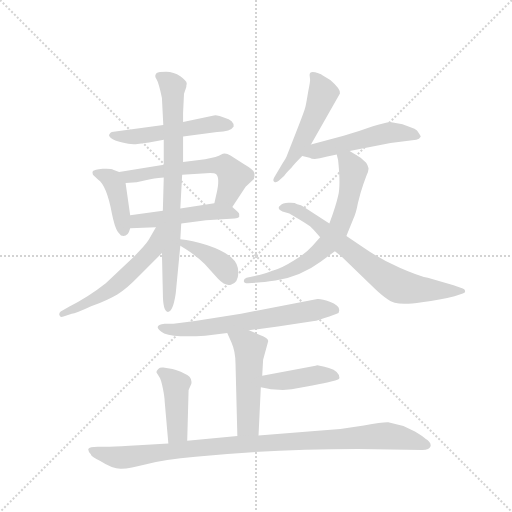
t = 0.00 s
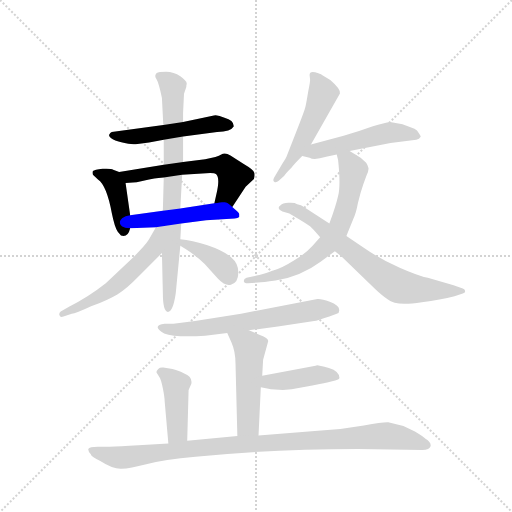
t = 2.27 s
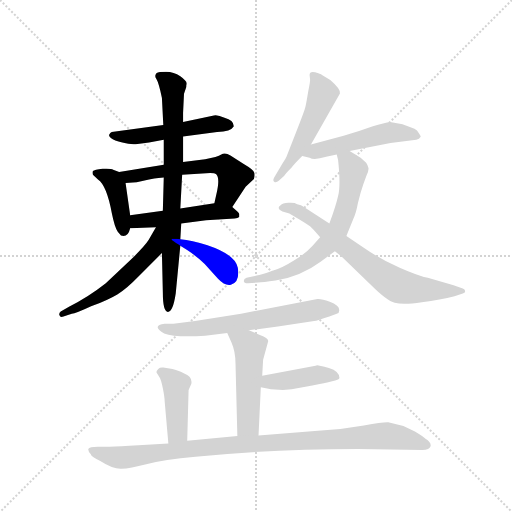
t = 4.54 s
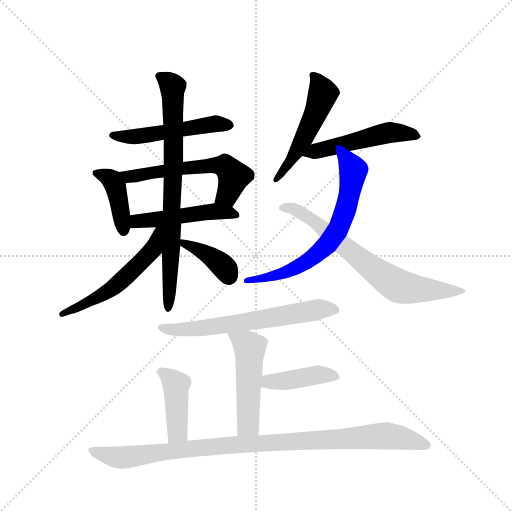
t = 6.81 s
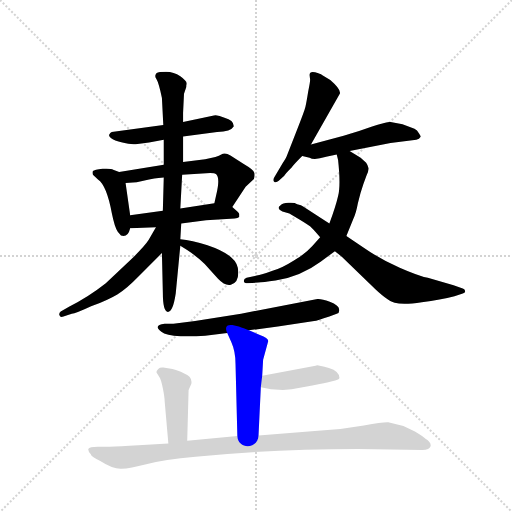
t = 9.08 s
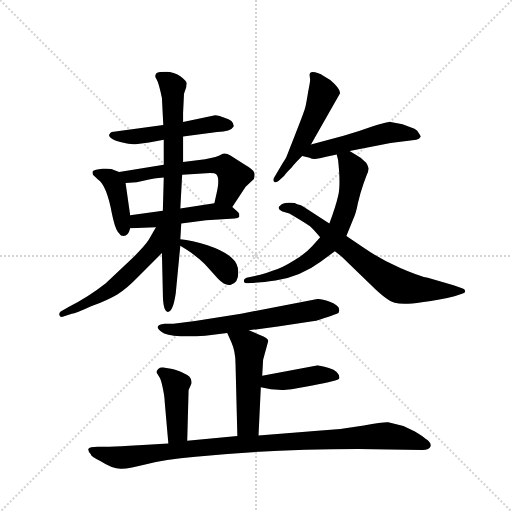
t = 11.35 s

The animated SVG that drew these frames (rendered in a browser with its animation timeline set to each time). Animation: 16 CSS @keyframes rules; one cycle of 11.35 s.

<svg version="1.1" viewBox="0 0 1024 1024" xmlns="http://www.w3.org/2000/svg">
  <g stroke="lightgray" stroke-dasharray="1,1" stroke-width="1" transform="scale(4, 4)">
    <line x1="0" y1="0" x2="256" y2="256"></line>
    <line x1="256" y1="0" x2="0" y2="256"></line>
    <line x1="128" y1="0" x2="128" y2="256"></line>
    <line x1="0" y1="128" x2="256" y2="128"></line>
  </g>
  <g transform="scale(0.92, -0.92) translate(60, -900)">
    <style type="text/css">
      
        @keyframes keyframes0 {
          from {
            stroke: blue;
            stroke-dashoffset: 513;
            stroke-width: 128;
          }
          63% {
            animation-timing-function: step-end;
            stroke: blue;
            stroke-dashoffset: 0;
            stroke-width: 128;
          }
          to {
            stroke: black;
            stroke-width: 1024;
          }
        }
        #make-me-a-hanzi-animation-0 {
          animation: keyframes0 0.66748046875s both;
          animation-delay: 0s;
          animation-timing-function: linear;
        }
      
        @keyframes keyframes1 {
          from {
            stroke: blue;
            stroke-dashoffset: 407;
            stroke-width: 128;
          }
          57% {
            animation-timing-function: step-end;
            stroke: blue;
            stroke-dashoffset: 0;
            stroke-width: 128;
          }
          to {
            stroke: black;
            stroke-width: 1024;
          }
        }
        #make-me-a-hanzi-animation-1 {
          animation: keyframes1 0.5812174479166666s both;
          animation-delay: 0.66748046875s;
          animation-timing-function: linear;
        }
      
        @keyframes keyframes2 {
          from {
            stroke: blue;
            stroke-dashoffset: 578;
            stroke-width: 128;
          }
          65% {
            animation-timing-function: step-end;
            stroke: blue;
            stroke-dashoffset: 0;
            stroke-width: 128;
          }
          to {
            stroke: black;
            stroke-width: 1024;
          }
        }
        #make-me-a-hanzi-animation-2 {
          animation: keyframes2 0.7203776041666666s both;
          animation-delay: 1.2486979166666665s;
          animation-timing-function: linear;
        }
      
        @keyframes keyframes3 {
          from {
            stroke: blue;
            stroke-dashoffset: 486;
            stroke-width: 128;
          }
          61% {
            animation-timing-function: step-end;
            stroke: blue;
            stroke-dashoffset: 0;
            stroke-width: 128;
          }
          to {
            stroke: black;
            stroke-width: 1024;
          }
        }
        #make-me-a-hanzi-animation-3 {
          animation: keyframes3 0.6455078125s both;
          animation-delay: 1.969075520833333s;
          animation-timing-function: linear;
        }
      
        @keyframes keyframes4 {
          from {
            stroke: blue;
            stroke-dashoffset: 777;
            stroke-width: 128;
          }
          72% {
            animation-timing-function: step-end;
            stroke: blue;
            stroke-dashoffset: 0;
            stroke-width: 128;
          }
          to {
            stroke: black;
            stroke-width: 1024;
          }
        }
        #make-me-a-hanzi-animation-4 {
          animation: keyframes4 0.88232421875s both;
          animation-delay: 2.614583333333333s;
          animation-timing-function: linear;
        }
      
        @keyframes keyframes5 {
          from {
            stroke: blue;
            stroke-dashoffset: 547;
            stroke-width: 128;
          }
          64% {
            animation-timing-function: step-end;
            stroke: blue;
            stroke-dashoffset: 0;
            stroke-width: 128;
          }
          to {
            stroke: black;
            stroke-width: 1024;
          }
        }
        #make-me-a-hanzi-animation-5 {
          animation: keyframes5 0.6951497395833334s both;
          animation-delay: 3.496907552083333s;
          animation-timing-function: linear;
        }
      
        @keyframes keyframes6 {
          from {
            stroke: blue;
            stroke-dashoffset: 383;
            stroke-width: 128;
          }
          55% {
            animation-timing-function: step-end;
            stroke: blue;
            stroke-dashoffset: 0;
            stroke-width: 128;
          }
          to {
            stroke: black;
            stroke-width: 1024;
          }
        }
        #make-me-a-hanzi-animation-6 {
          animation: keyframes6 0.5616861979166666s both;
          animation-delay: 4.192057291666666s;
          animation-timing-function: linear;
        }
      
        @keyframes keyframes7 {
          from {
            stroke: blue;
            stroke-dashoffset: 512;
            stroke-width: 128;
          }
          63% {
            animation-timing-function: step-end;
            stroke: blue;
            stroke-dashoffset: 0;
            stroke-width: 128;
          }
          to {
            stroke: black;
            stroke-width: 1024;
          }
        }
        #make-me-a-hanzi-animation-7 {
          animation: keyframes7 0.6666666666666666s both;
          animation-delay: 4.753743489583333s;
          animation-timing-function: linear;
        }
      
        @keyframes keyframes8 {
          from {
            stroke: blue;
            stroke-dashoffset: 505;
            stroke-width: 128;
          }
          62% {
            animation-timing-function: step-end;
            stroke: blue;
            stroke-dashoffset: 0;
            stroke-width: 128;
          }
          to {
            stroke: black;
            stroke-width: 1024;
          }
        }
        #make-me-a-hanzi-animation-8 {
          animation: keyframes8 0.6609700520833334s both;
          animation-delay: 5.42041015625s;
          animation-timing-function: linear;
        }
      
        @keyframes keyframes9 {
          from {
            stroke: blue;
            stroke-dashoffset: 666;
            stroke-width: 128;
          }
          68% {
            animation-timing-function: step-end;
            stroke: blue;
            stroke-dashoffset: 0;
            stroke-width: 128;
          }
          to {
            stroke: black;
            stroke-width: 1024;
          }
        }
        #make-me-a-hanzi-animation-9 {
          animation: keyframes9 0.7919921875s both;
          animation-delay: 6.081380208333333s;
          animation-timing-function: linear;
        }
      
        @keyframes keyframes10 {
          from {
            stroke: blue;
            stroke-dashoffset: 701;
            stroke-width: 128;
          }
          70% {
            animation-timing-function: step-end;
            stroke: blue;
            stroke-dashoffset: 0;
            stroke-width: 128;
          }
          to {
            stroke: black;
            stroke-width: 1024;
          }
        }
        #make-me-a-hanzi-animation-10 {
          animation: keyframes10 0.8204752604166666s both;
          animation-delay: 6.873372395833333s;
          animation-timing-function: linear;
        }
      
        @keyframes keyframes11 {
          from {
            stroke: blue;
            stroke-dashoffset: 633;
            stroke-width: 128;
          }
          67% {
            animation-timing-function: step-end;
            stroke: blue;
            stroke-dashoffset: 0;
            stroke-width: 128;
          }
          to {
            stroke: black;
            stroke-width: 1024;
          }
        }
        #make-me-a-hanzi-animation-11 {
          animation: keyframes11 0.76513671875s both;
          animation-delay: 7.69384765625s;
          animation-timing-function: linear;
        }
      
        @keyframes keyframes12 {
          from {
            stroke: blue;
            stroke-dashoffset: 498;
            stroke-width: 128;
          }
          62% {
            animation-timing-function: step-end;
            stroke: blue;
            stroke-dashoffset: 0;
            stroke-width: 128;
          }
          to {
            stroke: black;
            stroke-width: 1024;
          }
        }
        #make-me-a-hanzi-animation-12 {
          animation: keyframes12 0.6552734375s both;
          animation-delay: 8.458984375s;
          animation-timing-function: linear;
        }
      
        @keyframes keyframes13 {
          from {
            stroke: blue;
            stroke-dashoffset: 415;
            stroke-width: 128;
          }
          57% {
            animation-timing-function: step-end;
            stroke: blue;
            stroke-dashoffset: 0;
            stroke-width: 128;
          }
          to {
            stroke: black;
            stroke-width: 1024;
          }
        }
        #make-me-a-hanzi-animation-13 {
          animation: keyframes13 0.5877278645833334s both;
          animation-delay: 9.1142578125s;
          animation-timing-function: linear;
        }
      
        @keyframes keyframes14 {
          from {
            stroke: blue;
            stroke-dashoffset: 422;
            stroke-width: 128;
          }
          58% {
            animation-timing-function: step-end;
            stroke: blue;
            stroke-dashoffset: 0;
            stroke-width: 128;
          }
          to {
            stroke: black;
            stroke-width: 1024;
          }
        }
        #make-me-a-hanzi-animation-14 {
          animation: keyframes14 0.5934244791666666s both;
          animation-delay: 9.701985677083334s;
          animation-timing-function: linear;
        }
      
        @keyframes keyframes15 {
          from {
            stroke: blue;
            stroke-dashoffset: 991;
            stroke-width: 128;
          }
          76% {
            animation-timing-function: step-end;
            stroke: blue;
            stroke-dashoffset: 0;
            stroke-width: 128;
          }
          to {
            stroke: black;
            stroke-width: 1024;
          }
        }
        #make-me-a-hanzi-animation-15 {
          animation: keyframes15 1.0564778645833333s both;
          animation-delay: 10.29541015625s;
          animation-timing-function: linear;
        }
      
    </style>
    
      <path d="M 295 628 L 183 613 Q 179 611 178 608 Q 175 605 181 600 Q 188 594 206 590 Q 225 585 239 587 L 264 590 L 296 596 L 338 603 L 412 613 Q 442 614 448 625 Q 449 638 428 644 Q 413 651 405 649 L 338 635 L 295 628 Z" fill="lightgray"></path>
    
      <path d="M 199 526 L 186 531 Q 182 534 163 533 Q 145 531 142 528 Q 140 525 142 520 L 153 510 Q 172 497 183 437 Q 189 407 196 396 L 203 388 Q 218 383 223 404 L 223 432 L 213 502 C 210 522 210 522 199 526 Z" fill="lightgray"></path>
    
      <path d="M 296 542 L 199 526 C 169 521 183 500 213 502 L 237 504 L 264 510 Q 289 514 296 514 L 336 520 L 397 524 Q 407 524 410 521 Q 419 512 410 476 L 406 458 C 399 429 428 425 445 450 L 474 494 L 492 511 Q 494 517 493 524 Q 493 530 469 544 L 441 562 Q 429 569 421 564 Q 413 558 386 554 L 338 548 L 296 542 Z" fill="lightgray"></path>
    
      <path d="M 223 404 L 279 406 L 334 414 L 388 421 L 450 425 Q 457 425 460 428 L 460 434 Q 461 435 456 440 L 445 450 C 432 462 432 462 406 458 L 332 447 L 294 442 L 223 432 C 193 428 193 403 223 404 Z" fill="lightgray"></path>
    
      <path d="M 340 696 L 345 711 Q 345 715 346 718 Q 346 724 332 734 Q 318 744 301 744 Q 285 744 280 741 Q 275 735 280 728 Q 285 720 292 687 L 295 628 L 296 596 L 296 542 L 296 514 L 294 442 L 292 350 L 294 264 Q 294 222 305 222 Q 316 222 322 262 L 332 366 L 332 380 L 334 414 L 332 447 L 336 520 L 338 548 L 338 603 L 338 635 L 338 655 L 340 696 Z" fill="lightgray"></path>
    
      <path d="M 279 406 L 263 378 Q 254 364 223 334 L 170 284 Q 132 254 90 233 L 72 223 Q 68 220 69 215 Q 71 209 78 212 L 96 218 Q 104 218 138 234 Q 175 248 195 260 Q 215 272 241 299 L 292 350 C 350 408 294 432 279 406 Z" fill="lightgray"></path>
    
      <path d="M 332 366 L 346 357 Q 369 342 385 326 L 414 294 Q 429 278 442 281 Q 462 287 457 318 Q 451 347 391 367 Q 357 378 332 380 C 306 382 307 382 332 366 Z" fill="lightgray"></path>
    
      <path d="M 613 737 L 614 728 Q 615 725 610 701 Q 606 676 604 668 Q 602 659 583 611 L 563 560 Q 561 555 555 546 L 537 516 Q 532 508 536 505 Q 540 502 546 507 L 558 518 Q 558 520 574 536 Q 578 542 597 561 L 616 586 L 679 697 Q 681 706 658 726 L 640 737 Q 637 740 625 743 Q 613 746 613 737 Z" fill="lightgray"></path>
    
      <path d="M 597 561 L 613 557 Q 623 551 649 559 L 672 564 L 700 572 L 789 589 L 845 596 Q 852 597 854 602 Q 856 603 851 610 Q 847 617 841 620 L 815 630 L 788 635 Q 777 634 749 625 Q 722 615 687 605 L 616 586 C 587 578 568 568 597 561 Z" fill="lightgray"></path>
    
      <path d="M 672 564 L 675 552 Q 681 496 675 474 Q 670 452 656 414 L 636 384 L 619 365 Q 605 349 578 333 Q 551 316 534 312 Q 507 302 498 301 L 476 296 Q 470 294 470 289 Q 470 284 479 284 L 501 286 Q 511 286 539 290 Q 594 299 637 331 L 668 354 L 693 387 L 708 424 Q 714 436 718 458 Q 723 480 730 500 L 737 519 Q 742 529 741 535 Q 740 540 736 546 L 724 557 L 700 572 C 675 588 665 593 672 564 Z" fill="lightgray"></path>
    
      <path d="M 656 414 L 599 451 Q 596 454 586 456 Q 581 460 567 459 Q 554 458 550 454 Q 540 447 554 440 L 569 436 L 591 423 Q 609 412 614 408 Q 619 404 636 384 L 668 354 L 683 342 L 746 281 Q 781 246 798 242 Q 816 237 857 243 Q 898 248 928 256 L 946 262 Q 952 263 951 268 Q 950 272 946 273 L 926 280 L 870 296 Q 850 300 809 318 Q 769 335 730 362 L 693 387 L 656 414 Z" fill="lightgray"></path>
    
      <path d="M 481 182 L 544 190 L 623 202 Q 629 203 656 212 L 672 218 Q 679 219 677 228 Q 677 236 657 244 Q 638 251 630 250 L 464 218 L 364 202 L 317 196 L 298 196 Q 268 192 297 175 Q 320 166 386 170 L 434 176 L 481 182 Z" fill="lightgray"></path>
    
      <path d="M 510 83 L 512 118 L 523 158 Q 524 165 505 172 L 481 182 C 453 194 422 203 434 176 L 443 156 Q 452 136 452 109 L 456 -48 C 457 -78 501 -77 502 -47 L 507 58 L 510 83 Z" fill="lightgray"></path>
    
      <path d="M 626 105 L 510 83 C 481 77 477 63 507 58 L 529 54 L 555 52 L 574 54 L 619 62 Q 647 67 662 71 Q 677 74 678 78 Q 678 93 655 100 Q 633 106 630 106 Q 627 105 626 105 Z" fill="lightgray"></path>
    
      <path d="M 347 -58 L 350 52 L 356 66 Q 357 69 355 76 Q 353 82 347 85 L 333 92 Q 321 97 315 98 L 295 101 Q 288 102 284 98 Q 280 94 280 91 L 286 81 Q 290 76 294 56 Q 298 36 298 27 L 306 -64 C 309 -94 346 -88 347 -58 Z" fill="lightgray"></path>
    
      <path d="M 456 -48 L 347 -58 L 306 -64 L 241 -68 Q 199 -71 178 -71 L 153 -71 Q 134 -71 132 -76 Q 131 -80 137 -87 Q 139 -94 158 -102 Q 186 -120 204 -119 Q 223 -118 258 -109 Q 296 -99 365 -93 Q 532 -76 718 -76 L 858 -78 Q 874 -78 876 -70 Q 878 -62 865 -54 Q 862 -50 842 -38 L 817 -26 L 784 -18 Q 775 -17 731 -25 Q 687 -33 638 -36 L 502 -47 L 456 -48 Z" fill="lightgray"></path>
    
    
      <clipPath id="make-me-a-hanzi-clip-0">
        <path d="M 295 628 L 183 613 Q 179 611 178 608 Q 175 605 181 600 Q 188 594 206 590 Q 225 585 239 587 L 264 590 L 296 596 L 338 603 L 412 613 Q 442 614 448 625 Q 449 638 428 644 Q 413 651 405 649 L 338 635 L 295 628 Z"></path>
      </clipPath>
      <path clip-path="url(#make-me-a-hanzi-clip-0)" d="M 185 606 L 225 602 L 409 631 L 439 628" fill="none" id="make-me-a-hanzi-animation-0" stroke-dasharray="385 770" stroke-linecap="round"></path>
    
      <clipPath id="make-me-a-hanzi-clip-1">
        <path d="M 199 526 L 186 531 Q 182 534 163 533 Q 145 531 142 528 Q 140 525 142 520 L 153 510 Q 172 497 183 437 Q 189 407 196 396 L 203 388 Q 218 383 223 404 L 223 432 L 213 502 C 210 522 210 522 199 526 Z"></path>
      </clipPath>
      <path clip-path="url(#make-me-a-hanzi-clip-1)" d="M 148 524 L 171 517 L 190 497 L 208 399" fill="none" id="make-me-a-hanzi-animation-1" stroke-dasharray="279 558" stroke-linecap="round"></path>
    
      <clipPath id="make-me-a-hanzi-clip-2">
        <path d="M 296 542 L 199 526 C 169 521 183 500 213 502 L 237 504 L 264 510 Q 289 514 296 514 L 336 520 L 397 524 Q 407 524 410 521 Q 419 512 410 476 L 406 458 C 399 429 428 425 445 450 L 474 494 L 492 511 Q 494 517 493 524 Q 493 530 469 544 L 441 562 Q 429 569 421 564 Q 413 558 386 554 L 338 548 L 296 542 Z"></path>
      </clipPath>
      <path clip-path="url(#make-me-a-hanzi-clip-2)" d="M 207 522 L 230 517 L 397 541 L 432 537 L 448 517 L 434 477 L 413 461" fill="none" id="make-me-a-hanzi-animation-2" stroke-dasharray="450 900" stroke-linecap="round"></path>
    
      <clipPath id="make-me-a-hanzi-clip-3">
        <path d="M 223 404 L 279 406 L 334 414 L 388 421 L 450 425 Q 457 425 460 428 L 460 434 Q 461 435 456 440 L 445 450 C 432 462 432 462 406 458 L 332 447 L 294 442 L 223 432 C 193 428 193 403 223 404 Z"></path>
      </clipPath>
      <path clip-path="url(#make-me-a-hanzi-clip-3)" d="M 230 411 L 238 419 L 386 439 L 436 439 L 454 431" fill="none" id="make-me-a-hanzi-animation-3" stroke-dasharray="358 716" stroke-linecap="round"></path>
    
      <clipPath id="make-me-a-hanzi-clip-4">
        <path d="M 340 696 L 345 711 Q 345 715 346 718 Q 346 724 332 734 Q 318 744 301 744 Q 285 744 280 741 Q 275 735 280 728 Q 285 720 292 687 L 295 628 L 296 596 L 296 542 L 296 514 L 294 442 L 292 350 L 294 264 Q 294 222 305 222 Q 316 222 322 262 L 332 366 L 332 380 L 334 414 L 332 447 L 336 520 L 338 548 L 338 603 L 338 635 L 338 655 L 340 696 Z"></path>
      </clipPath>
      <path clip-path="url(#make-me-a-hanzi-clip-4)" d="M 286 735 L 316 711 L 318 555 L 305 229" fill="none" id="make-me-a-hanzi-animation-4" stroke-dasharray="649 1298" stroke-linecap="round"></path>
    
      <clipPath id="make-me-a-hanzi-clip-5">
        <path d="M 279 406 L 263 378 Q 254 364 223 334 L 170 284 Q 132 254 90 233 L 72 223 Q 68 220 69 215 Q 71 209 78 212 L 96 218 Q 104 218 138 234 Q 175 248 195 260 Q 215 272 241 299 L 292 350 C 350 408 294 432 279 406 Z"></path>
      </clipPath>
      <path clip-path="url(#make-me-a-hanzi-clip-5)" d="M 287 401 L 273 358 L 210 295 L 182 271 L 125 237 L 75 217" fill="none" id="make-me-a-hanzi-animation-5" stroke-dasharray="419 838" stroke-linecap="round"></path>
    
      <clipPath id="make-me-a-hanzi-clip-6">
        <path d="M 332 366 L 346 357 Q 369 342 385 326 L 414 294 Q 429 278 442 281 Q 462 287 457 318 Q 451 347 391 367 Q 357 378 332 380 C 306 382 307 382 332 366 Z"></path>
      </clipPath>
      <path clip-path="url(#make-me-a-hanzi-clip-6)" d="M 338 373 L 395 345 L 425 321 L 438 300" fill="none" id="make-me-a-hanzi-animation-6" stroke-dasharray="255 510" stroke-linecap="round"></path>
    
      <clipPath id="make-me-a-hanzi-clip-7">
        <path d="M 613 737 L 614 728 Q 615 725 610 701 Q 606 676 604 668 Q 602 659 583 611 L 563 560 Q 561 555 555 546 L 537 516 Q 532 508 536 505 Q 540 502 546 507 L 558 518 Q 558 520 574 536 Q 578 542 597 561 L 616 586 L 679 697 Q 681 706 658 726 L 640 737 Q 637 740 625 743 Q 613 746 613 737 Z"></path>
      </clipPath>
      <path clip-path="url(#make-me-a-hanzi-clip-7)" d="M 622 733 L 642 698 L 635 676 L 589 577 L 540 510" fill="none" id="make-me-a-hanzi-animation-7" stroke-dasharray="384 768" stroke-linecap="round"></path>
    
      <clipPath id="make-me-a-hanzi-clip-8">
        <path d="M 597 561 L 613 557 Q 623 551 649 559 L 672 564 L 700 572 L 789 589 L 845 596 Q 852 597 854 602 Q 856 603 851 610 Q 847 617 841 620 L 815 630 L 788 635 Q 777 634 749 625 Q 722 615 687 605 L 616 586 C 587 578 568 568 597 561 Z"></path>
      </clipPath>
      <path clip-path="url(#make-me-a-hanzi-clip-8)" d="M 603 567 L 787 612 L 846 604" fill="none" id="make-me-a-hanzi-animation-8" stroke-dasharray="377 754" stroke-linecap="round"></path>
    
      <clipPath id="make-me-a-hanzi-clip-9">
        <path d="M 672 564 L 675 552 Q 681 496 675 474 Q 670 452 656 414 L 636 384 L 619 365 Q 605 349 578 333 Q 551 316 534 312 Q 507 302 498 301 L 476 296 Q 470 294 470 289 Q 470 284 479 284 L 501 286 Q 511 286 539 290 Q 594 299 637 331 L 668 354 L 693 387 L 708 424 Q 714 436 718 458 Q 723 480 730 500 L 737 519 Q 742 529 741 535 Q 740 540 736 546 L 724 557 L 700 572 C 675 588 665 593 672 564 Z"></path>
      </clipPath>
      <path clip-path="url(#make-me-a-hanzi-clip-9)" d="M 681 560 L 704 538 L 706 514 L 689 437 L 675 401 L 655 372 L 610 333 L 559 306 L 476 290" fill="none" id="make-me-a-hanzi-animation-9" stroke-dasharray="538 1076" stroke-linecap="round"></path>
    
      <clipPath id="make-me-a-hanzi-clip-10">
        <path d="M 656 414 L 599 451 Q 596 454 586 456 Q 581 460 567 459 Q 554 458 550 454 Q 540 447 554 440 L 569 436 L 591 423 Q 609 412 614 408 Q 619 404 636 384 L 668 354 L 683 342 L 746 281 Q 781 246 798 242 Q 816 237 857 243 Q 898 248 928 256 L 946 262 Q 952 263 951 268 Q 950 272 946 273 L 926 280 L 870 296 Q 850 300 809 318 Q 769 335 730 362 L 693 387 L 656 414 Z"></path>
      </clipPath>
      <path clip-path="url(#make-me-a-hanzi-clip-10)" d="M 557 448 L 573 448 L 609 429 L 726 334 L 805 279 L 847 271 L 946 268" fill="none" id="make-me-a-hanzi-animation-10" stroke-dasharray="573 1146" stroke-linecap="round"></path>
    
      <clipPath id="make-me-a-hanzi-clip-11">
        <path d="M 481 182 L 544 190 L 623 202 Q 629 203 656 212 L 672 218 Q 679 219 677 228 Q 677 236 657 244 Q 638 251 630 250 L 464 218 L 364 202 L 317 196 L 298 196 Q 268 192 297 175 Q 320 166 386 170 L 434 176 L 481 182 Z"></path>
      </clipPath>
      <path clip-path="url(#make-me-a-hanzi-clip-11)" d="M 294 186 L 356 184 L 633 228 L 667 227" fill="none" id="make-me-a-hanzi-animation-11" stroke-dasharray="505 1010" stroke-linecap="round"></path>
    
      <clipPath id="make-me-a-hanzi-clip-12">
        <path d="M 510 83 L 512 118 L 523 158 Q 524 165 505 172 L 481 182 C 453 194 422 203 434 176 L 443 156 Q 452 136 452 109 L 456 -48 C 457 -78 501 -77 502 -47 L 507 58 L 510 83 Z"></path>
      </clipPath>
      <path clip-path="url(#make-me-a-hanzi-clip-12)" d="M 442 174 L 483 144 L 479 -25 L 463 -40" fill="none" id="make-me-a-hanzi-animation-12" stroke-dasharray="370 740" stroke-linecap="round"></path>
    
      <clipPath id="make-me-a-hanzi-clip-13">
        <path d="M 626 105 L 510 83 C 481 77 477 63 507 58 L 529 54 L 555 52 L 574 54 L 619 62 Q 647 67 662 71 Q 677 74 678 78 Q 678 93 655 100 Q 633 106 630 106 Q 627 105 626 105 Z"></path>
      </clipPath>
      <path clip-path="url(#make-me-a-hanzi-clip-13)" d="M 514 64 L 524 70 L 631 85 L 670 82" fill="none" id="make-me-a-hanzi-animation-13" stroke-dasharray="287 574" stroke-linecap="round"></path>
    
      <clipPath id="make-me-a-hanzi-clip-14">
        <path d="M 347 -58 L 350 52 L 356 66 Q 357 69 355 76 Q 353 82 347 85 L 333 92 Q 321 97 315 98 L 295 101 Q 288 102 284 98 Q 280 94 280 91 L 286 81 Q 290 76 294 56 Q 298 36 298 27 L 306 -64 C 309 -94 346 -88 347 -58 Z"></path>
      </clipPath>
      <path clip-path="url(#make-me-a-hanzi-clip-14)" d="M 290 90 L 323 64 L 326 -34 L 312 -56" fill="none" id="make-me-a-hanzi-animation-14" stroke-dasharray="294 588" stroke-linecap="round"></path>
    
      <clipPath id="make-me-a-hanzi-clip-15">
        <path d="M 456 -48 L 347 -58 L 306 -64 L 241 -68 Q 199 -71 178 -71 L 153 -71 Q 134 -71 132 -76 Q 131 -80 137 -87 Q 139 -94 158 -102 Q 186 -120 204 -119 Q 223 -118 258 -109 Q 296 -99 365 -93 Q 532 -76 718 -76 L 858 -78 Q 874 -78 876 -70 Q 878 -62 865 -54 Q 862 -50 842 -38 L 817 -26 L 784 -18 Q 775 -17 731 -25 Q 687 -33 638 -36 L 502 -47 L 456 -48 Z"></path>
      </clipPath>
      <path clip-path="url(#make-me-a-hanzi-clip-15)" d="M 138 -80 L 207 -95 L 450 -66 L 781 -47 L 867 -68" fill="none" id="make-me-a-hanzi-animation-15" stroke-dasharray="863 1726" stroke-linecap="round"></path>
    
  </g>
</svg>
